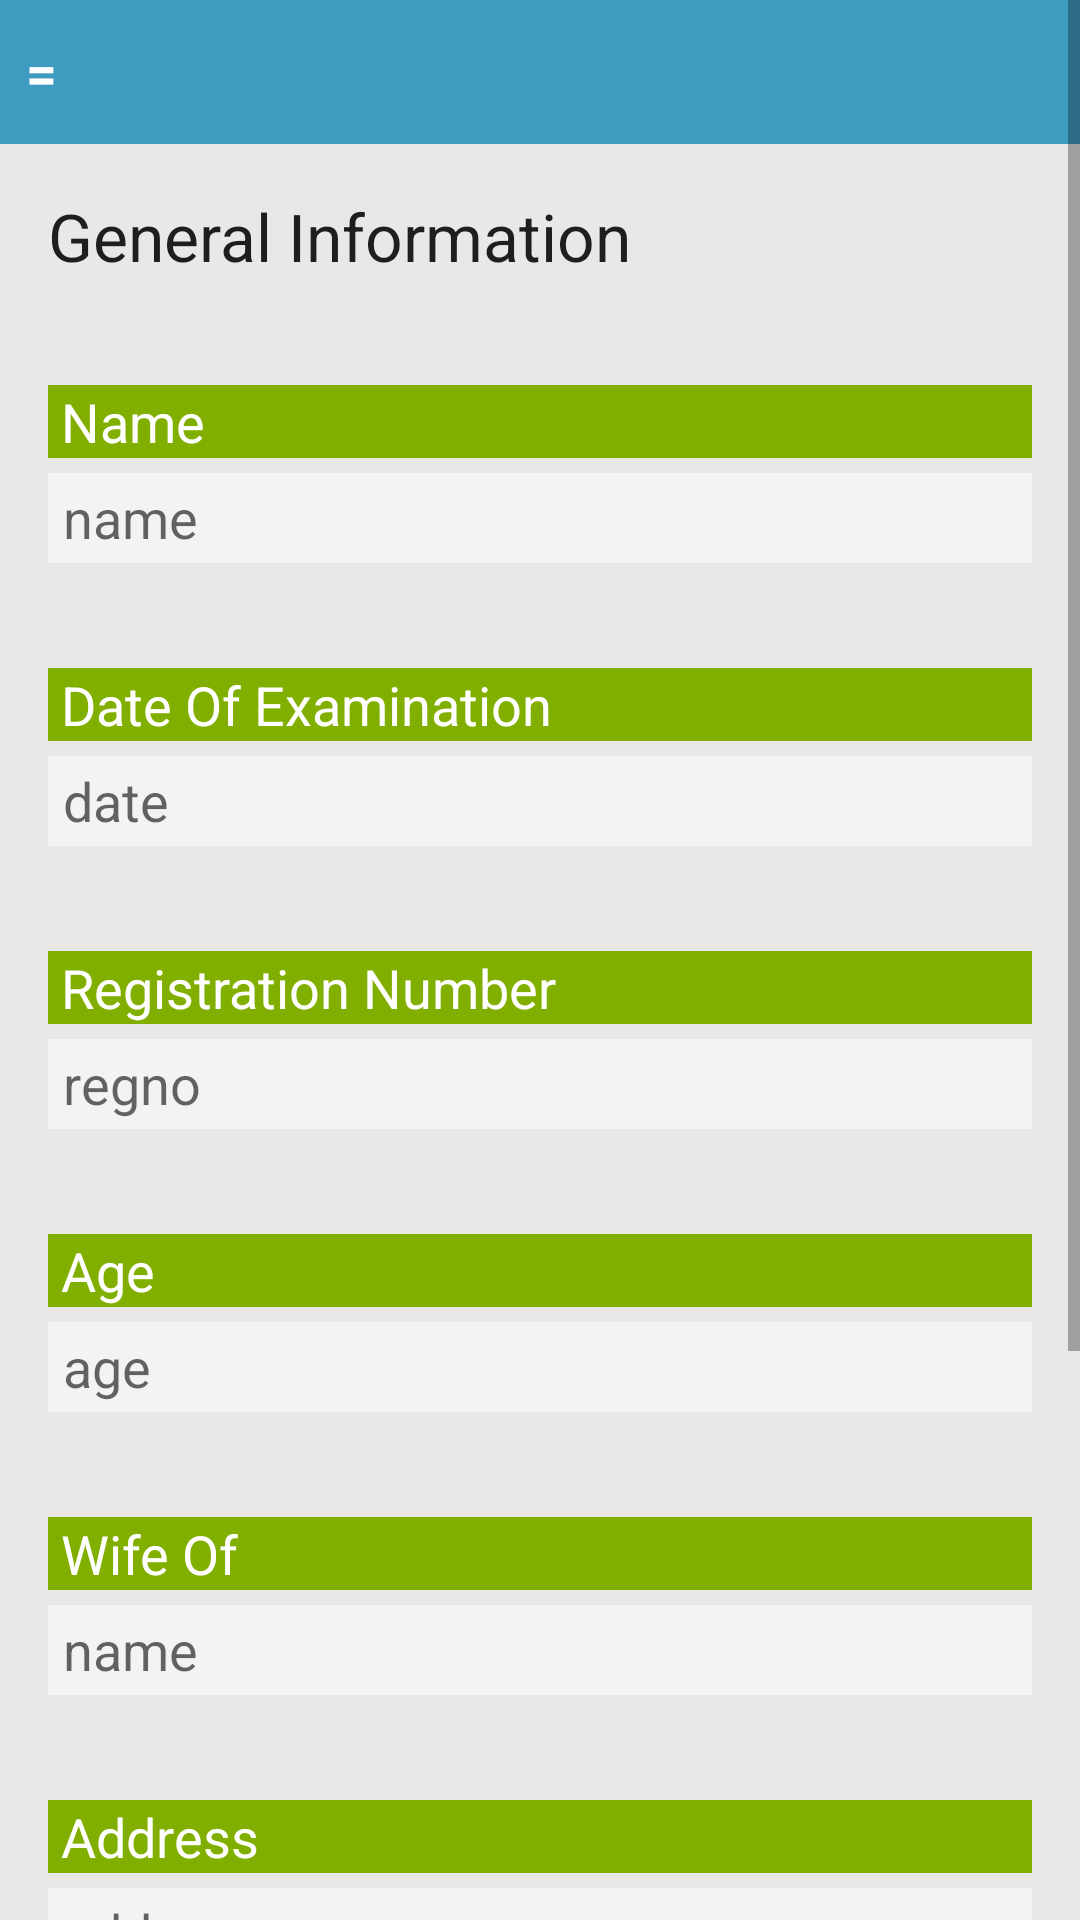

The Android layout XML behind this screen, and the referenced resources:
<!-- AndroidManifest.xml: application theme AppTheme -->
<!-- res/layout/form1.xml -->
<?xml version="1.0" encoding="utf-8"?>
<ScrollView
    xmlns:android="http://schemas.android.com/apk/res/android"
    android:id="@+id/scrollView1"
    android:layout_width="match_parent"
    android:layout_height="match_parent" >

    <LinearLayout
        android:layout_width="fill_parent"
        android:layout_height="match_parent"
        android:background="#e8e8e7"
        android:orientation="vertical" >

        <LinearLayout
            android:layout_width="match_parent"
            android:layout_height="48dp"
            android:background="#409BC0"
            android:orientation="horizontal"
            android:gravity="left"
            android:layout_alignParentTop="true">


            <TextView android:layout_width="wrap_content"
                android:layout_height="wrap_content"
                android:text="  ="
                android:textColor="#ffffff"
                android:layout_marginRight="25dp"
                android:textSize="18sp"
                android:textStyle="bold"

                android:layout_gravity="center_horizontal|center_vertical"/>



        </LinearLayout>


        <LinearLayout android:layout_width="fill_parent"
            android:layout_height="fill_parent"
            android:layout_marginLeft="16dp"
            android:layout_marginTop="16dp"
            android:layout_marginRight="16dp"
            android:layout_marginBottom="30dp"
            android:orientation="vertical"
            android:background="@drawable/greybackground"
            >


            <TextView
                android:layout_width="wrap_content"
                android:layout_height="wrap_content"

                android:textAppearance="?android:attr/textAppearanceLarge"
                android:text="General Information"
                android:id="@+id/gen_info"
                android:elegantTextHeight="false"
                android:focusable="false"
                android:focusableInTouchMode="true" />

            <TextView
                android:textAppearance="?android:attr/textAppearanceMedium"
                android:text=" Name"
                style="@style/Identifier"
                />

            <EditText style="@style/box"
                android:hint="name"
                android:id="@+id/name_box"
                />

            <TextView
                android:textAppearance="?android:attr/textAppearanceMedium"
                android:text=" Date Of Examination"
                style="@style/Identifier"
                />

            <EditText
                style="@style/box"
                android:hint="date"
                android:id="@+id/date_box"
                android:inputType="date"
                />

            <TextView
                android:textAppearance="?android:attr/textAppearanceMedium"
                android:text=" Registration Number"
                style="@style/Identifier"
                />

            <EditText style="@style/box"
                android:hint="regno"
                android:id="@+id/reg_box"
                />

            <TextView
                android:textAppearance="?android:attr/textAppearanceMedium"
                android:text=" Age"
                style="@style/Identifier"
                />

            <EditText style="@style/box"
                android:hint="age"
                android:id="@+id/age_box"
                android:inputType="number"
                />

            <TextView
                android:textAppearance="?android:attr/textAppearanceMedium"
                android:text=" Wife Of"
                style="@style/Identifier"
                />

            <EditText style="@style/box"
                android:hint="name"
                android:id="@+id/wife_box"
                />

            <TextView
                android:textAppearance="?android:attr/textAppearanceMedium"
                android:text=" Address"
                style="@style/Identifier"
                />

            <EditText style="@style/box"
                android:hint="address"
                android:id="@+id/address_box"
                />

            <TextView
                android:textAppearance="?android:attr/textAppearanceMedium"
                android:text=" Mobile Number"
                style="@style/Identifier"
                />

            <EditText style="@style/box"
                android:hint="mobile"
                android:id="@+id/mobile_box"
                android:inputType="number"
                />

            <TextView
                android:textAppearance="?android:attr/textAppearanceMedium"
                android:text=" Landline"
                style="@style/Identifier"
                />

            <EditText style="@style/box"
                android:hint="landline"
                android:id="@+id/landline_box"
                android:inputType="number"
                />


            <LinearLayout
                android:layout_marginTop="10dp"
                android:layout_width="fill_parent"
                android:layout_height="wrap_content"
                android:orientation="horizontal"
                android:gravity="center_horizontal"
                >

                <TextView
                    android:id="@+id/previous_page1"
                    android:layout_width="wrap_content"
                    android:layout_height="wrap_content"
                    android:textSize="16dp"
                    android:textColor="#000000"
                    android:text="Previous"
                    android:onClick="previous"
                    android:textStyle="bold"
                    />
                <TextView
                    android:layout_marginLeft="5dp"
                    android:layout_marginRight="5dp"
                    android:layout_width="wrap_content"
                    android:layout_height="wrap_content"
                    android:textSize="14dp"
                    android:textColor="#000000"
                    android:text="|"
                    android:textStyle="bold"
                    />
                <TextView
                    android:id="@+id/next_page1"
                    android:layout_width="wrap_content"
                    android:layout_height="wrap_content"
                    android:textSize="16dp"
                    android:textColor="#000000"
                    android:clickable="true"
                    android:text="Next"
                    android:onClick="next"
                    android:textStyle="bold"

                    />

            </LinearLayout>

        </LinearLayout>



    </LinearLayout>



</ScrollView>
<!-- resources referenced by this layout -->
<resources>
  <style name="Identifier"> <item name="android:layout_width">fill_parent</item>
          <item name="android:layout_height">fill_parent</item>
          <item name="android:layout_marginTop">35dp</item>
          <item name="android:background">#81af00</item>
          <item name="android:textColor">#FFFFFF</item>
      </style>
  <style name="box"> <item name="android:layout_width">fill_parent</item>
          <item name="android:layout_height">30dp</item>
          <item name="android:background">#f3f3f3</item>
          <item name="android:paddingLeft">5dp</item>
          <item name="android:layout_marginTop">5dp</item></style>
  <style name="AppTheme" parent="Theme.AppCompat.Light.DarkActionBar">
          
          <item name="colorPrimary">@color/colorPrimary</item>
          <item name="colorPrimaryDark">@color/colorPrimaryDark</item>
          <item name="colorAccent">@color/colorAccent</item>
      </style>
  <!-- not gathered from this repository: default colours our renderer supplied (Android Studio template values) -->
  <color name="colorPrimary">#FF6200EE</color>
  <color name="colorPrimaryDark">#FF3700B3</color>
  <color name="colorAccent">#FF03DAC5</color>
</resources>
